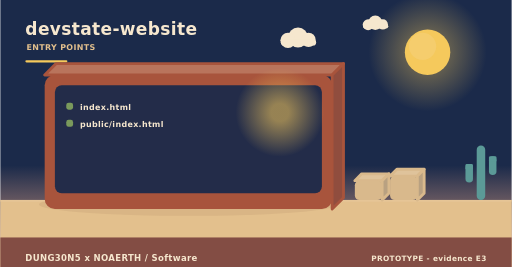
t = 0.00 s
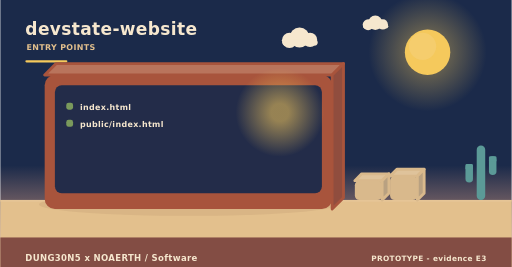
t = 2.00 s
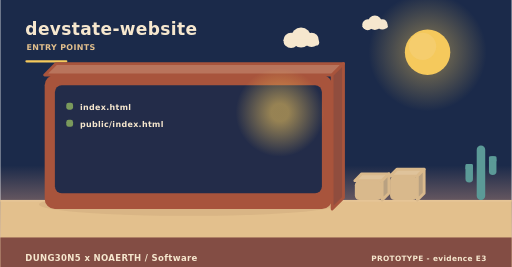
t = 4.00 s
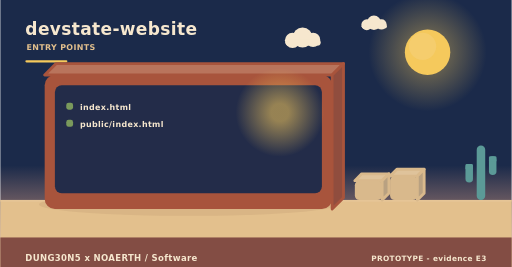
t = 6.00 s
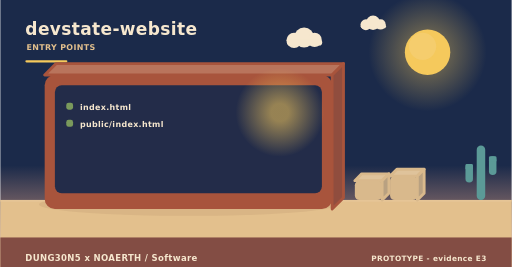
t = 8.00 s
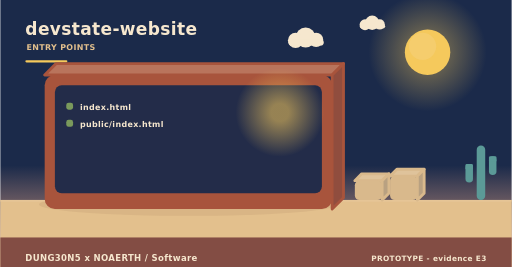
t = 10.00 s

The animated SVG that drew these frames (rendered in a browser with its animation timeline set to each time). Animation: 4 SMIL elements (animateTransform=4); frames cover the first 10.00 s, repeats indefinitely.

<svg xmlns="http://www.w3.org/2000/svg" width="900" height="470" viewBox="0 0 900 470" role="img" aria-label="devstate-website - how it is operated"><linearGradient id="skyt" x1="0" y1="0" x2="0" y2="1"><stop offset="0" stop-color="#1b2a4a"/><stop offset="0.62" stop-color="#1b2a4a"/><stop offset="1" stop-color="#f3ad8a"/></linearGradient><rect width="900" height="470" fill="url(#skyt)"/><radialGradient id="sunt"><stop offset="0.35" stop-color="#f5c95c" stop-opacity="0.34"/><stop offset="1" stop-color="#f5c95c" stop-opacity="0"/></radialGradient><circle cx="752" cy="92" r="104" fill="url(#sunt)"/><circle cx="752" cy="92" r="40" fill="#f5c95c"/><circle cx="743.2" cy="81.6" r="24" fill="#f5d27e" opacity="0.5"/><g><circle cx="524" cy="66" r="17.64" fill="#f6e7ce"/><circle cx="506.36" cy="71.04" r="13.44" fill="#f6e7ce"/><circle cx="542.48" cy="70.2" r="12.6" fill="#f6e7ce"/><rect x="493.76" y="69.36" width="62.16" height="10.92" rx="5.46" fill="#f6e7ce"/><animateTransform attributeName="transform" type="translate" values="0 0;24 0;0 0" dur="36s" begin="0s" repeatCount="indefinite"/></g><g><circle cx="660" cy="40" r="12.6" fill="#f6e7ce"/><circle cx="647.4" cy="43.6" r="9.6" fill="#f6e7ce"/><circle cx="673.2" cy="43" r="9" fill="#f6e7ce"/><rect x="638.4" y="42.4" width="44.4" height="7.8" rx="3.9" fill="#f6e7ce"/><animateTransform attributeName="transform" type="translate" values="0 0;-18 0;0 0" dur="46s" begin="3s" repeatCount="indefinite"/></g><rect x="0" y="352" width="900" height="118" fill="#e3c08d"/><rect x="0" y="352" width="900" height="3" fill="#e6c596"/><text x="44" y="62" font-family="Verdana,DejaVu Sans,sans-serif" font-size="30" font-weight="700" letter-spacing="0.6" fill="#f6e7ce" text-anchor="start">devstate-website</text><text x="46" y="88" font-family="Verdana,DejaVu Sans,sans-serif" font-size="14" font-weight="700" letter-spacing="0.6" fill="#e3c08d" text-anchor="start">ENTRY POINTS</text><rect x="44" y="106" width="74" height="4" rx="2" fill="#f5c95c"/><ellipse cx="331" cy="360" rx="263.2" ry="20" fill="rgba(138,90,68,0.11)"/><path d="M78,132 L584,132 L604,112 L98,112 Z" fill="#b9745c" stroke="#a8543c" stroke-width="5" stroke-linejoin="round"/><path d="M584,132 L604,112 L604,348 L584,368 Z" fill="#904d3e" stroke="#a8543c" stroke-width="5" stroke-linejoin="round"/><rect x="78" y="132" width="506" height="236" rx="18" fill="#a8543c"/><rect x="96" y="150" width="470" height="190" rx="12" fill="#1b2a4a" opacity="0.94"/><radialGradient id="lamp92721"><stop offset="0.2" stop-color="#f5c95c" stop-opacity="0.55"/><stop offset="1" stop-color="#f5c95c" stop-opacity="0"/></radialGradient><circle cx="492" cy="198" r="78" fill="url(#lamp92721)"/><rect x="116" y="181" width="12" height="12" rx="4" fill="#7a9a5c"/><g><text x="140" y="194" font-family="Verdana,DejaVu Sans,sans-serif" font-size="14" font-weight="700" letter-spacing="0.6" fill="#f6e7ce" text-anchor="start">index.html</text><animateTransform attributeName="transform" type="translate" values="0 10;0 0" dur="0.7s" begin="0.4s" fill="freeze"/></g><rect x="116" y="211" width="12" height="12" rx="4" fill="#7a9a5c"/><g><text x="140" y="224" font-family="Verdana,DejaVu Sans,sans-serif" font-size="14" font-weight="700" letter-spacing="0.6" fill="#f6e7ce" text-anchor="start">public/index.html</text><animateTransform attributeName="transform" type="translate" values="0 10;0 0" dur="0.7s" begin="0.7s" fill="freeze"/></g><path d="M624,318 L672,318 L684,306 L636,306 Z" fill="#dfc39b" stroke="#d9b98c" stroke-width="5" stroke-linejoin="round"/><path d="M672,318 L684,306 L684,340 L672,352 Z" fill="#b9a181" stroke="#d9b98c" stroke-width="5" stroke-linejoin="round"/><rect x="624" y="318" width="48" height="34" rx="8" fill="#d9b98c"/><path d="M686,310 L734,310 L746,298 L698,298 Z" fill="#dfc39b" stroke="#d9b98c" stroke-width="5" stroke-linejoin="round"/><path d="M734,310 L746,298 L746,340 L734,352 Z" fill="#b9a181" stroke="#d9b98c" stroke-width="5" stroke-linejoin="round"/><rect x="686" y="310" width="48" height="42" rx="8" fill="#d9b98c"/><rect x="838.52" y="256" width="14.96" height="96" rx="7.48" fill="#5b9a97"/><rect x="818.72" y="288.64" width="13.2" height="32.64" rx="6.6" fill="#5b9a97"/><rect x="818.72" y="288.64" width="13.2" height="9.6" rx="2.2" fill="#5b9a97"/><rect x="860.08" y="275.2" width="13.2" height="32.64" rx="6.6" fill="#5b9a97"/><rect x="860.08" y="275.2" width="13.2" height="9.6" rx="2.2" fill="#5b9a97"/><rect x="0" y="418" width="900" height="52" rx="0" fill="#7e4740" opacity="0.94"/><text x="44" y="460" font-family="Verdana,DejaVu Sans,sans-serif" font-size="15" font-weight="700" letter-spacing="0.6" fill="#f6e7ce" text-anchor="start">DUNG30N5 x NOAERTH  /  Software</text><text x="856" y="460" font-family="Verdana,DejaVu Sans,sans-serif" font-size="13" font-weight="700" letter-spacing="0.6" fill="#f6e7ce" text-anchor="end">PROTOTYPE  -  evidence E3</text></svg>
